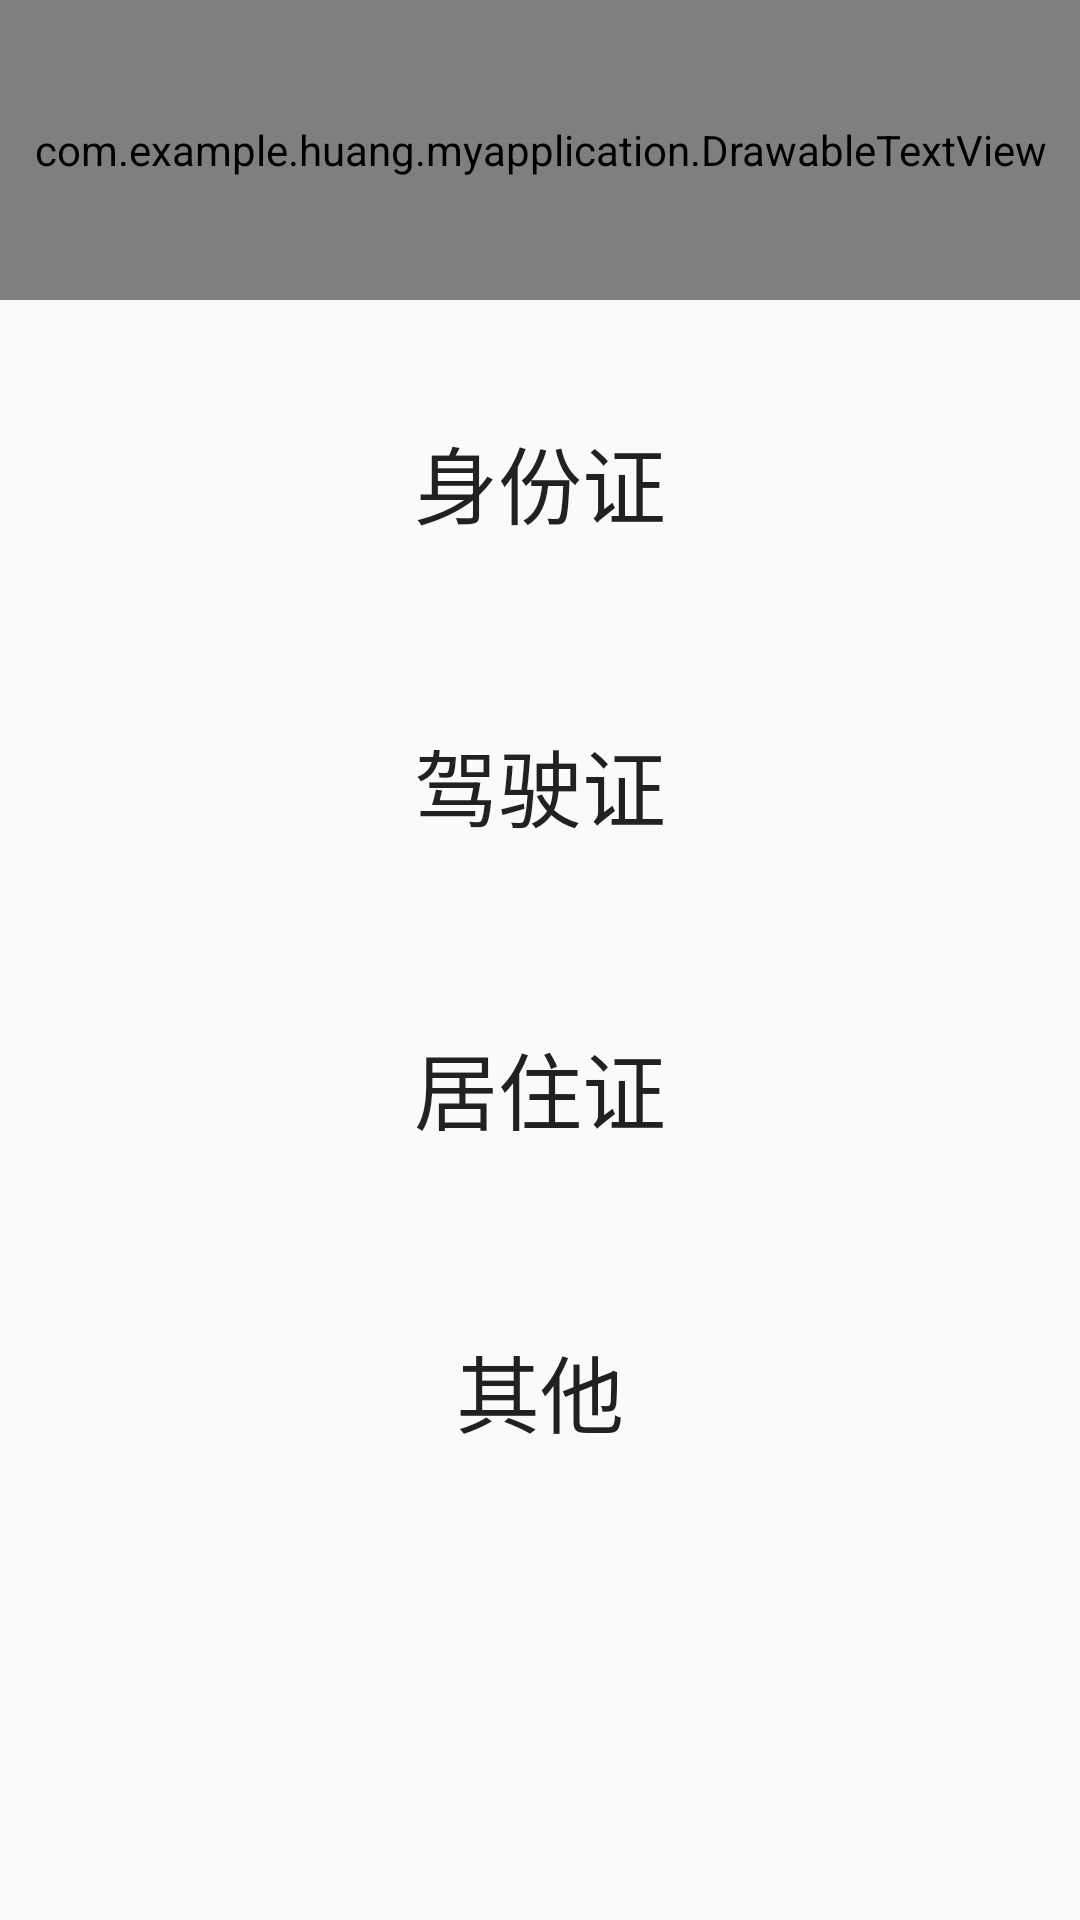

This screen was rendered from an Android layout file. Write that file and the resources it references.
<!-- AndroidManifest.xml: application theme Theme.AppCompat.Light.NoActionBar -->
<!-- res/layout/activity_certificate.xml -->
<?xml version="1.0" encoding="utf-8"?>
<LinearLayout xmlns:android="http://schemas.android.com/apk/res/android"
    xmlns:tools="http://schemas.android.com/tools"
    android:layout_width="match_parent"
    android:layout_height="match_parent"
    android:orientation="vertical"
    tools:context="com.example.huang.myapplication.certificate.CertificateActivity">

    <include layout="@layout/layout_title_visitor" />

    <Button
        android:id="@+id/btn_IDCard"
        android:layout_width="wrap_content"
        android:layout_height="wrap_content"
        android:layout_gravity="center"
        android:layout_marginTop="20dp"
        android:background="@drawable/btn_bg"
        android:text="身份证"
        android:textSize="28sp"
        android:paddingTop="20dp"
        android:paddingBottom="20dp"
        android:paddingLeft="70dp"
        android:paddingRight="70dp" />

    <Button
        android:id="@+id/btn_driving_licence"
        android:layout_width="wrap_content"
        android:layout_height="wrap_content"
        android:layout_gravity="center"
        android:layout_marginTop="20dp"
        android:background="@drawable/btn_bg"
        android:text="驾驶证"
        android:textSize="28sp"
        android:paddingTop="20dp"
        android:paddingBottom="20dp"
        android:paddingLeft="70dp"
        android:paddingRight="70dp" />

    <Button
        android:id="@+id/btn_carLicense"
        android:layout_width="wrap_content"
        android:layout_height="wrap_content"
        android:layout_gravity="center"
        android:layout_marginTop="20dp"
        android:background="@drawable/btn_bg"
        android:text="行驶证"
        android:textSize="28sp"
        android:paddingTop="20dp"
        android:paddingBottom="20dp"
        android:paddingLeft="70dp"
        android:paddingRight="70dp"
        android:visibility="gone"/>
    <Button
        android:id="@+id/btn_residence"
        android:layout_width="wrap_content"
        android:layout_height="wrap_content"
        android:layout_gravity="center"
        android:layout_marginTop="20dp"
        android:background="@drawable/btn_bg"
        android:text="居住证"
        android:textSize="28sp"
        android:paddingTop="20dp"
        android:paddingBottom="20dp"
        android:paddingLeft="70dp"
        android:paddingRight="70dp" />
    <Button
        android:id="@+id/btn_other"
        android:layout_width="wrap_content"
        android:layout_height="wrap_content"
        android:layout_gravity="center"
        android:layout_marginTop="20dp"
        android:background="@drawable/btn_bg"
        android:text="  其他  "
        android:textSize="28sp"
        android:paddingTop="20dp"
        android:paddingBottom="20dp"
        android:paddingLeft="70dp"
        android:paddingRight="70dp"/>
    <Button
        android:id="@+id/btn_passport"
        android:layout_width="wrap_content"
        android:layout_height="wrap_content"
        android:layout_gravity="center"
        android:layout_marginTop="20dp"
        android:background="@drawable/btn_bg"
        android:text="  护照  "
        android:textSize="28sp"
        android:paddingTop="20dp"
        android:paddingBottom="20dp"
        android:paddingLeft="70dp"
        android:paddingRight="70dp"
        android:visibility="gone"/>
</LinearLayout>
<!-- res/layout/layout_title_visitor.xml (included above) -->
<?xml version="1.0" encoding="utf-8"?>
<LinearLayout xmlns:android="http://schemas.android.com/apk/res/android"
              android:layout_width="match_parent"
              android:layout_height="@dimen/title_size"
              android:background="#00CCCC"
              android:orientation="horizontal">

    <com.example.huang.myapplication.DrawableTextView
        android:id="@+id/title"
        android:layout_width="match_parent"
        android:layout_height="@dimen/title_size"
        android:drawableLeft="@drawable/back"
        android:drawableStart="@drawable/back"
        android:gravity="center"
        android:textColor="#FFFFFF"
        android:textSize="28sp"/>
</LinearLayout>
<!-- resources referenced by this layout -->
<resources>
  <dimen name="title_size"> 100sp</dimen>
</resources>
